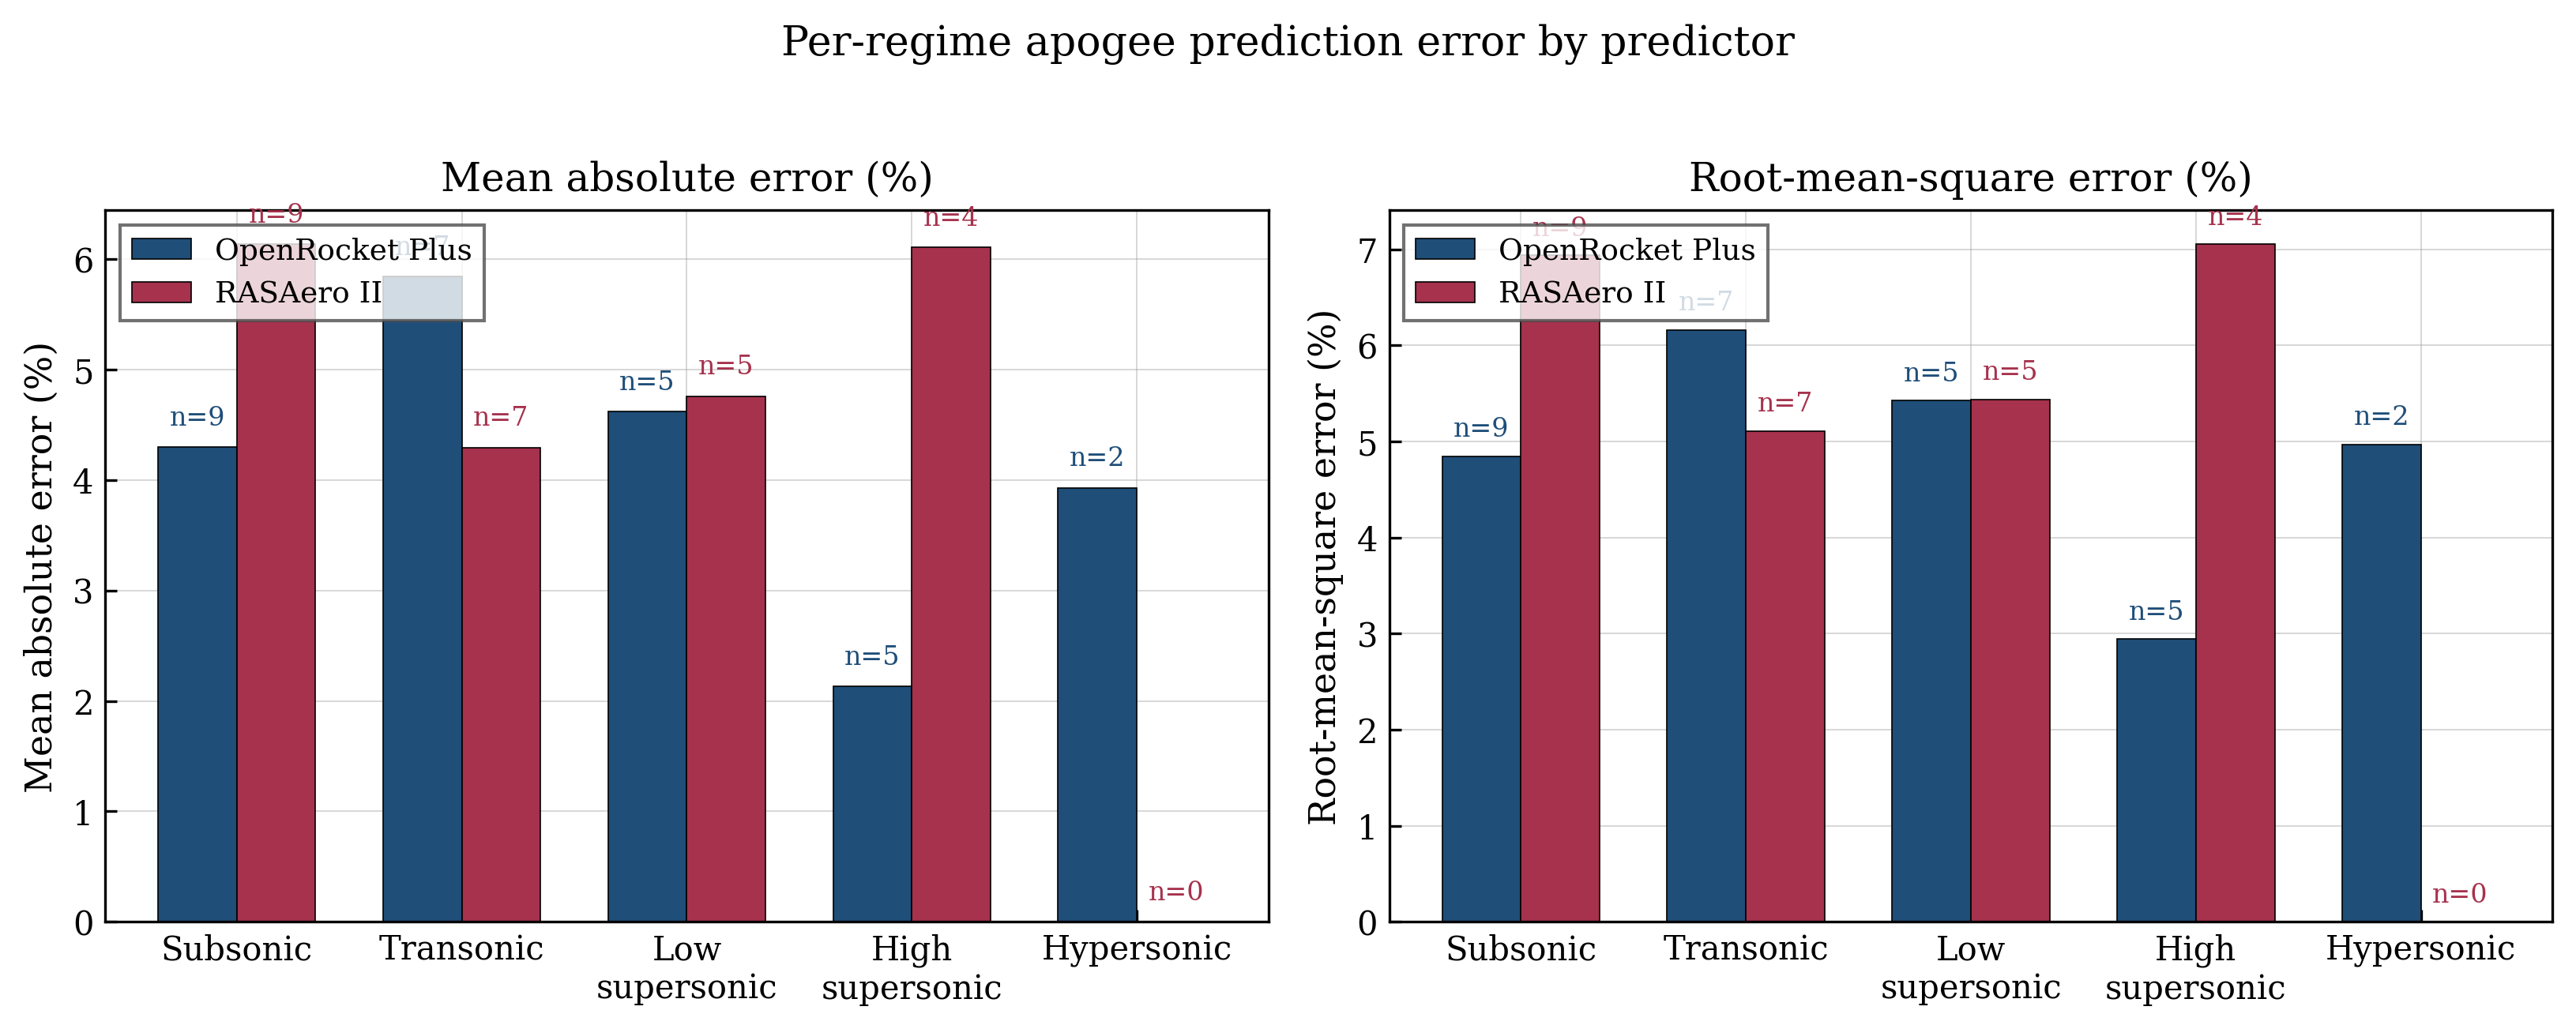

The file beside this chart, header and first rows:
regime, predictor, n, mean, std, rmse, mae, within_5pct, within_10pct, median, min, max, mach_min, mach_max
Subsonic, OpenRocket Plus, 9, 2.544, 4.373, 4.845, 4.3, 7, 9, 3.2, -3.7, 8.4, 0.5400, 0.7900
Subsonic, RASAero II, 9, 3.859, 6.115, 6.938, 6.134, 4, 7, 4.34, -7.89, 11.52, 0.5400, 0.7900
Transonic, OpenRocket Plus, 7, -3.671, 5.342, 6.159, 5.843, 2, 7, -6.1, -8.4, 7.6, 0.8100, 1.22
Transonic, RASAero II, 7, -0.3571, 5.506, 5.11, 4.294, 4, 7, -1.97, -7.52, 8.16, 0.8100, 1.22
Low supersonic, OpenRocket Plus, 5, 1.82, 5.713, 5.424, 4.62, 3, 5, -1.9, -2.7, 8.7, 1.98, 2.87
Low supersonic, RASAero II, 5, 3.182, 4.929, 5.437, 4.758, 3, 5, 2.21, -3.94, 8.68, 1.98, 2.87
High supersonic, OpenRocket Plus, 5, -2.132, 2.268, 2.943, 2.132, 4, 5, -1.06, -6.1, -0.6000, 3.04, 4.96
High supersonic, RASAero II, 4, 3.325, 7.181, 7.052, 6.105, 2, 3, 3.73, -4.3, 10.14, 3.04, 4.33
Hypersonic, OpenRocket Plus, 2, -3.93, 4.299, 4.969, 3.93, 1, 2, -3.93, -6.97, -0.8900, 5.08, 7.22
Hypersonic, RASAero II, 0, , , , , 0, 0, , , , , 
All, OpenRocket Plus, 28, -0.4364, 5.133, 5.059, 4.329, 17, 28, -1.9, -8.4, 8.7, 0.5400, 7.22
All, RASAero II, 25, 2.458, 5.816, 6.205, 5.339, 13, 22, 2.26, -7.89, 11.52, 0.5400, 4.33
